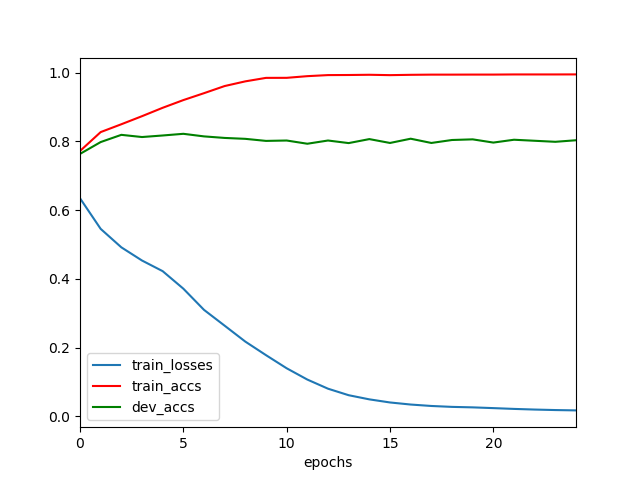

The file beside this chart, header and first rows:
	epochs	train_losses	train_accs	dev_accs
0	0	0.6344	0.7719	0.7634
1	1	0.5453	0.8269	0.7979
2	2	0.4916	0.8497	0.8189
3	3	0.4533	0.8732	0.8125
4	4	0.4223	0.8976	0.817
5	5	0.3714	0.92	0.8219
6	6	0.3097	0.9401	0.8144
7	7	0.2636	0.9609	0.8099
8	8	0.2174	0.9745	0.8073
9	9	0.178	0.9846	0.8013
10	10	0.1398	0.9848	0.8024
11	11	0.107	0.9896	0.793
12	12	0.08038	0.9927	0.8024
13	13	0.06143	0.993	0.7949
14	14	0.04935	0.9937	0.8065
15	15	0.04033	0.9926	0.7953
16	16	0.0343	0.9935	0.8076
17	17	0.03013	0.9941	0.7953
18	18	0.02747	0.9941	0.8039
19	19	0.02606	0.9942	0.8058
20	20	0.02389	0.9942	0.7964
21	21	0.02158	0.9946	0.8046
22	22	0.0197	0.9946	0.8016
23	23	0.01824	0.9946	0.7987
24	24	0.01725	0.9947	0.8031
